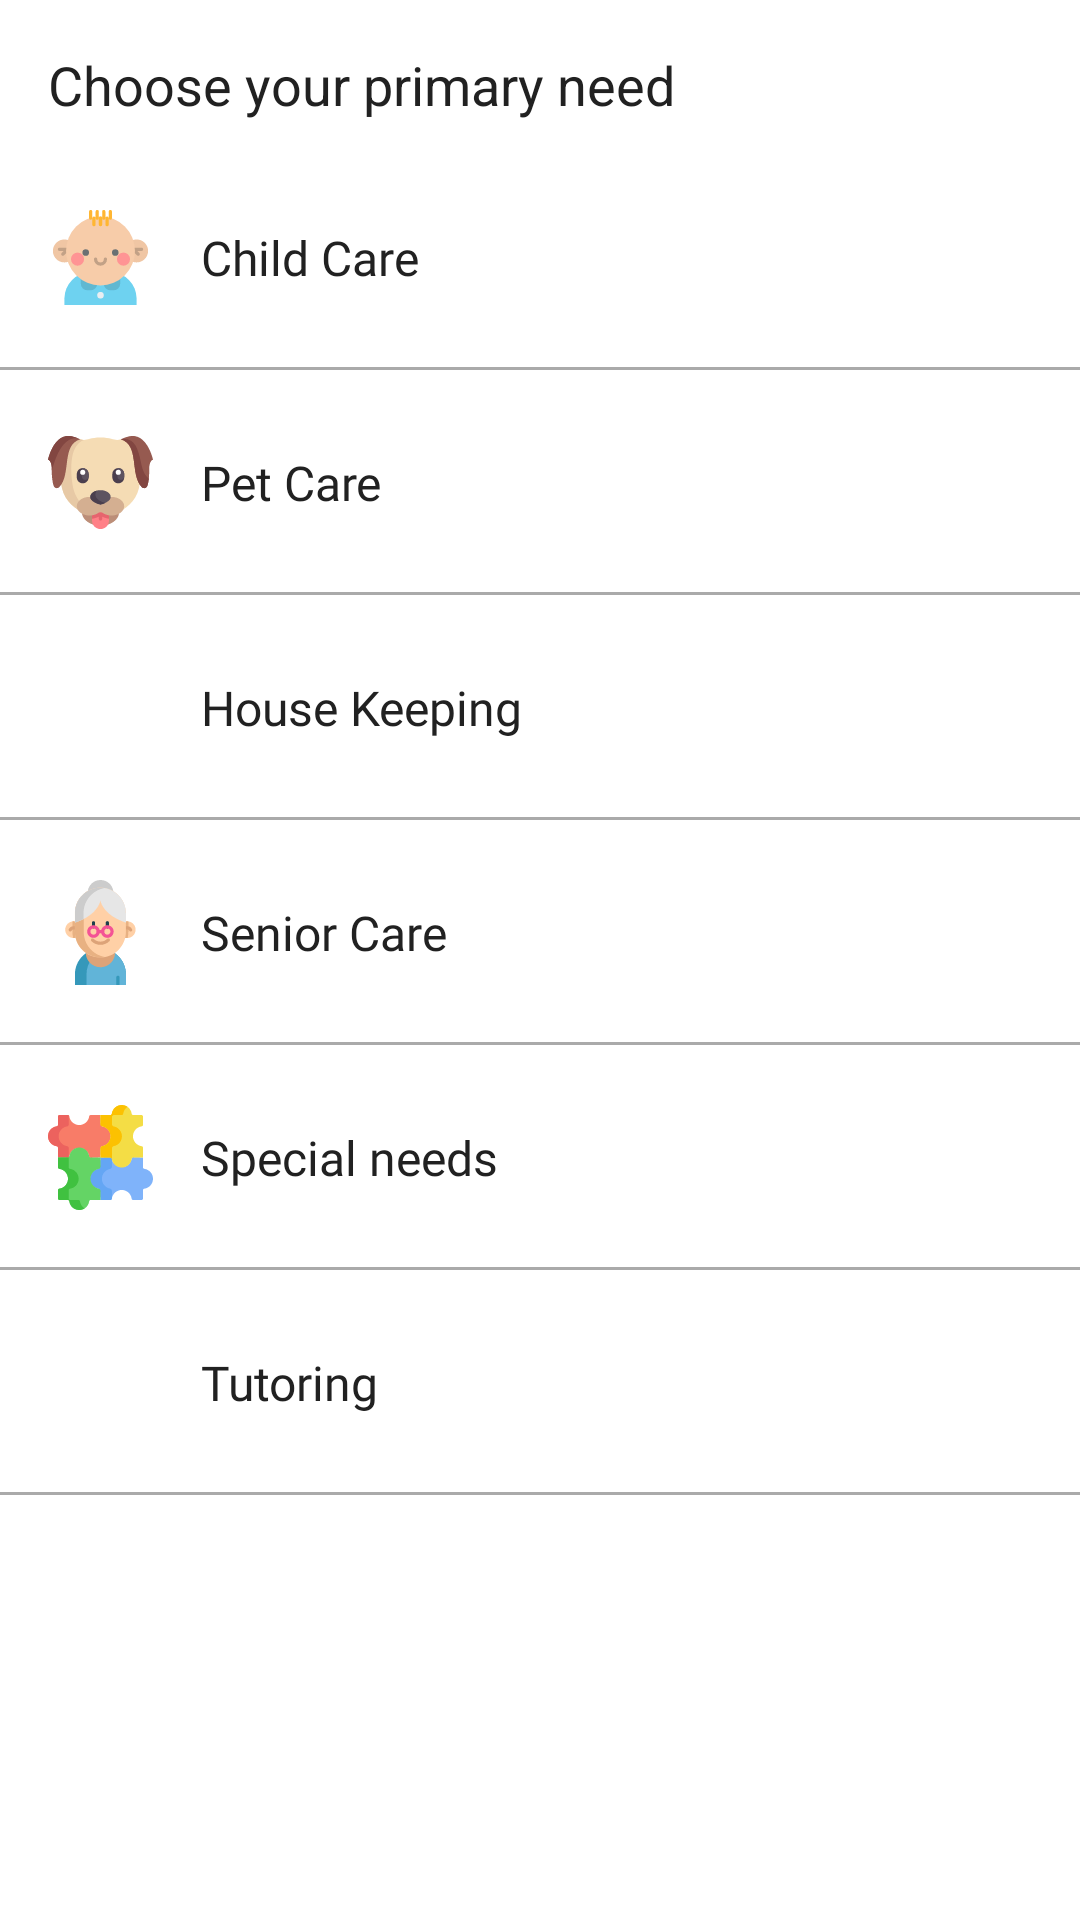

Write the Android layout XML for this screen, with the resource values it uses.
<!-- AndroidManifest.xml: application theme AppTheme -->
<!-- res/layout/fragment_seeker_category.xml -->
<?xml version="1.0" encoding="utf-8"?>
<layout
    xmlns:android="http://schemas.android.com/apk/res/android"
    xmlns:tools="http://schemas.android.com/tools"
    tools:context=".login.seekerCategory.SeekerCategoryFragment">
    <RelativeLayout
        android:layout_width="match_parent"
        android:layout_height="match_parent"
        android:layout_marginTop="16dp"
        >
        <TextView
            android:id="@+id/textView"
            android:layout_width="wrap_content"
            android:layout_height="wrap_content"
            android:layout_marginStart="16dp"
            android:layout_marginTop="16dp"
            android:layout_marginEnd="8dp"
            android:layout_marginBottom="8dp"
            android:text="@string/primary_need"
            android:textColor="@color/title_color_1"
            android:textSize="18sp" />
        <RelativeLayout
            android:id="@+id/child_care_layout"
            android:layout_width="match_parent"
            android:layout_height="75dp"
            android:layout_below="@id/textView"
            android:background="@drawable/click_behavior"
            >
            <ImageView
                android:id="@+id/child_care_image"
                android:layout_width="35dp"
                android:layout_height="35dp"
                android:layout_marginStart="16dp"
                android:layout_centerVertical="true"
                android:src="@drawable/ic_children"
                android:contentDescription="@null" />

            <TextView
                android:layout_width="wrap_content"
                android:layout_height="wrap_content"
                android:layout_centerVertical="true"
                android:layout_marginStart="16dp"
                android:layout_toEndOf="@id/child_care_image"
                android:fontFamily="@font/roboto_regular"
                android:text="@string/child_care"
                android:textColor="@color/title_color_1"
                android:textSize="16sp" />
            <View
                android:layout_width="match_parent"
                android:layout_height="1dp"
                android:background="@android:color/darker_gray"
                android:layout_alignParentBottom="true" />
        </RelativeLayout>
        <RelativeLayout
            android:id="@+id/pet_care_layout"
            android:layout_width="match_parent"
            android:layout_height="75dp"
            android:layout_below="@id/child_care_layout"
            android:background="@drawable/click_behavior"
            >
            <ImageView
                android:id="@+id/pet_care_image"
                android:layout_width="wrap_content"
                android:layout_height="wrap_content"
                android:layout_marginStart="16dp"
                android:layout_centerVertical="true"
                android:src="@drawable/ic_dog"
                android:contentDescription="@null" />

            <TextView
                android:layout_width="wrap_content"
                android:layout_height="wrap_content"
                android:layout_centerVertical="true"
                android:layout_marginStart="16dp"
                android:layout_toEndOf="@id/pet_care_image"
                android:fontFamily="@font/roboto_regular"
                android:text="@string/pet_care"
                android:textColor="@color/title_color_1"
                android:textSize="16sp" />
            <View
                android:layout_width="match_parent"
                android:layout_height="1dp"
                android:background="@android:color/darker_gray"
                android:layout_alignParentBottom="true" />
        </RelativeLayout>
        <RelativeLayout
            android:id="@+id/house_keeping_layout"
            android:layout_width="match_parent"
            android:layout_height="75dp"
            android:layout_below="@id/pet_care_layout"
            android:background="@drawable/click_behavior"
            >
            <ImageView
                android:id="@+id/house_keeping_image"
                android:layout_width="35dp"
                android:layout_height="35dp"
                android:layout_marginStart="16dp"
                android:layout_centerVertical="true"
                android:src="@drawable/ic_home_run"
                android:contentDescription="@null" />

            <TextView
                android:layout_width="wrap_content"
                android:layout_height="wrap_content"
                android:layout_centerVertical="true"
                android:layout_marginStart="16dp"
                android:layout_toEndOf="@id/house_keeping_image"
                android:fontFamily="@font/roboto_regular"
                android:text="@string/house_keeping"
                android:textColor="@color/title_color_1"
                android:textSize="16sp" />
            <View
                android:layout_width="match_parent"
                android:layout_height="1dp"
                android:background="@android:color/darker_gray"
                android:layout_alignParentBottom="true" />
        </RelativeLayout>
        <RelativeLayout
            android:id="@+id/senior_care_layout"
            android:layout_width="match_parent"
            android:layout_height="75dp"
            android:layout_below="@id/house_keeping_layout"
            android:background="@drawable/click_behavior"
            >
            <ImageView
                android:id="@+id/senior_care_image"
                android:layout_width="35dp"
                android:layout_height="35dp"
                android:layout_marginStart="16dp"
                android:layout_centerVertical="true"
                android:src="@drawable/ic_woman"
                android:contentDescription="@null" />

            <TextView
                android:layout_width="wrap_content"
                android:layout_height="wrap_content"
                android:layout_centerVertical="true"
                android:layout_marginStart="16dp"
                android:layout_toEndOf="@id/senior_care_image"
                android:fontFamily="@font/roboto_regular"
                android:text="@string/senior_care"
                android:textColor="@color/title_color_1"
                android:textSize="16sp" />
            <View
                android:layout_width="match_parent"
                android:layout_height="1dp"
                android:background="@android:color/darker_gray"
                android:layout_alignParentBottom="true" />
        </RelativeLayout>
        <RelativeLayout
            android:id="@+id/special_need_layout"
            android:layout_width="match_parent"
            android:layout_height="75dp"
            android:layout_below="@id/senior_care_layout"
            android:background="@drawable/click_behavior"
            >
            <ImageView
                android:id="@+id/special_need_image"
                android:layout_width="35dp"
                android:layout_height="35dp"
                android:layout_marginStart="16dp"
                android:layout_centerVertical="true"
                android:src="@drawable/ic_puzzle"
                android:contentDescription="@null" />

            <TextView
                android:layout_width="wrap_content"
                android:layout_height="wrap_content"
                android:layout_centerVertical="true"
                android:layout_marginStart="16dp"
                android:layout_toEndOf="@id/special_need_image"
                android:fontFamily="@font/roboto_regular"
                android:text="@string/special_needs"
                android:textColor="@color/title_color_1"
                android:textSize="16sp" />
            <View
                android:layout_width="match_parent"
                android:layout_height="1dp"
                android:background="@android:color/darker_gray"
                android:layout_alignParentBottom="true" />
        </RelativeLayout>
        <RelativeLayout
            android:id="@+id/tutor_layout"
            android:layout_width="match_parent"
            android:layout_height="75dp"
            android:layout_below="@id/special_need_layout"
            android:background="@drawable/click_behavior"
           >
            <ImageView
                android:id="@+id/tutor_image"
                android:layout_width="35dp"
                android:layout_height="35dp"
                android:layout_marginStart="16dp"
                android:layout_centerVertical="true"
                android:src="@drawable/ic_bag"
                android:contentDescription="@null" />

            <TextView
                android:layout_width="wrap_content"
                android:layout_height="wrap_content"
                android:layout_centerVertical="true"
                android:layout_marginStart="16dp"
                android:layout_toEndOf="@id/tutor_image"
                android:fontFamily="@font/roboto_regular"
                android:text="@string/tutoring"
                android:textColor="@color/title_color_1"
                android:textSize="16sp" />
            <View
                android:layout_width="match_parent"
                android:layout_height="1dp"
                android:background="@android:color/darker_gray"
                android:layout_alignParentBottom="true" />
        </RelativeLayout>
    </RelativeLayout>

</layout>
<!-- resources referenced by this layout -->
<resources>
  <color name="title_color_1">#212121</color>
  <!-- drawable click_behavior (drawable) -->
  <?xml version="1.0" encoding="utf-8"?>
  <selector xmlns:android="http://schemas.android.com/apk/res/android">
      <item android:state_pressed="true"
          android:drawable="@color/clickBehavior"/> 
      <item android:state_focused="true"
          android:drawable="@color/clickBehavior"/> 
      <item android:drawable="@android:color/white"/> 
  </selector>
  <!-- drawable ic_children: vector/xml drawable (drawable, 3080 chars, omitted) -->
  <!-- drawable ic_dog: vector/xml drawable (drawable, 4769 chars, omitted) -->
  <!-- drawable ic_puzzle: vector/xml drawable (drawable, 5895 chars, omitted) -->
  <!-- drawable ic_woman: vector/xml drawable (drawable, 6152 chars, omitted) -->
  <string name="child_care">Child Care</string>
  <string name="house_keeping">House Keeping</string>
  <string name="pet_care">Pet Care</string>
  <string name="primary_need">Choose your primary need</string>
  <string name="senior_care">Senior Care</string>
  <string name="special_needs">Special needs</string>
  <string name="tutoring">Tutoring</string>
  <style name="AppTheme" parent="Theme.MaterialComponents.Light.DarkActionBar">
          
          <item name="colorPrimary">@color/colorPrimary</item>
          <item name="colorPrimaryDark">@color/colorPrimaryDark</item>
          <item name="colorAccent">@color/colorAccent</item>
      </style>
  <color name="clickBehavior">#eeeeee</color>
  <color name="colorPrimary">#16465e</color>
  <color name="colorPrimaryDark">#001f34</color>
  <color name="colorAccent">#ffc107</color>
</resources>
